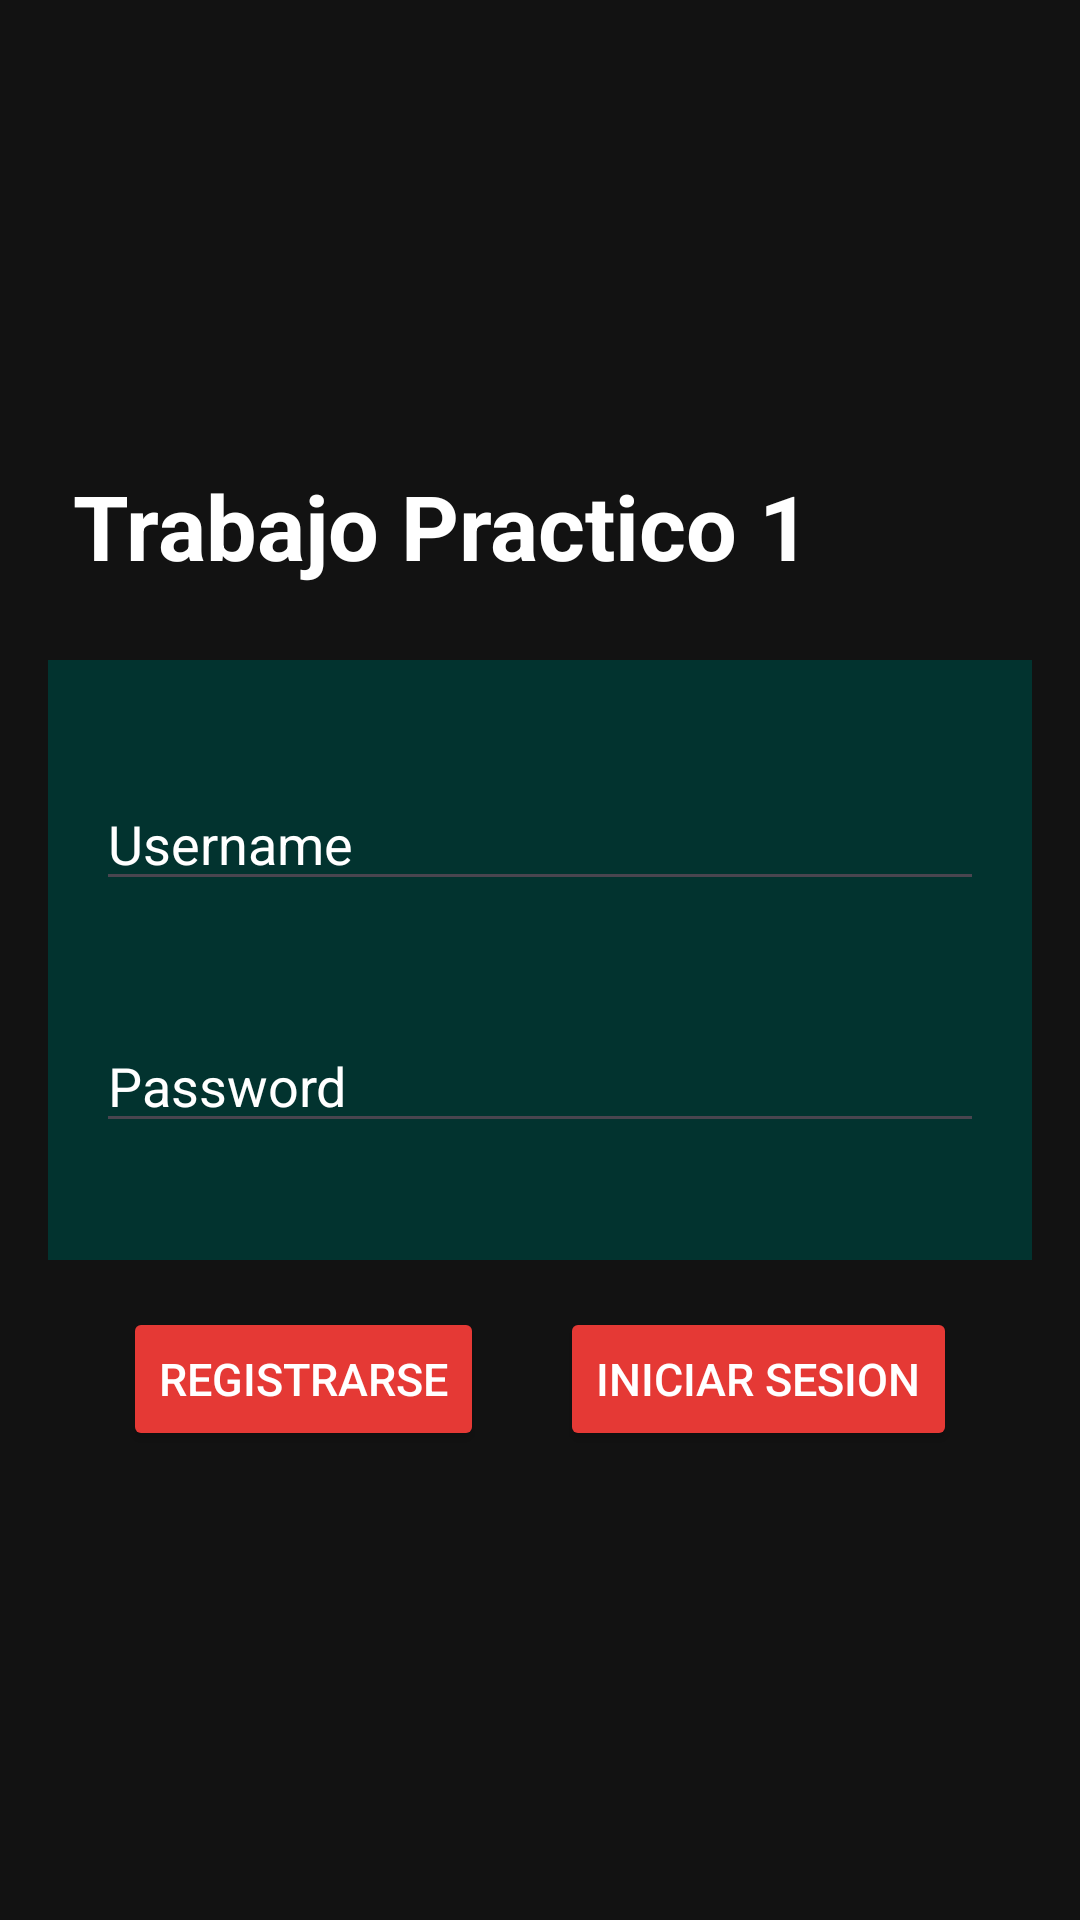

Layout XML and referenced resources for this Android screen:
<!-- AndroidManifest.xml: application theme Theme.AppMovilKotlin -->
<!-- res/layout/activity_main.xml -->
<?xml version="1.0" encoding="utf-8"?>
<androidx.constraintlayout.widget.ConstraintLayout xmlns:android="http://schemas.android.com/apk/res/android"
    xmlns:app="http://schemas.android.com/apk/res-auto"
    xmlns:tools="http://schemas.android.com/tools"
    android:id="@+id/main"
    android:layout_width="match_parent"
    android:layout_height="match_parent"
    tools:context=".MainActivity"
    android:background="#121212"
    android:padding="16dp">

    <TextView
        android:layout_width="wrap_content"
        android:layout_height="wrap_content"
        android:text="Trabajo Practico 1"
        android:textSize="30sp"
        android:textStyle="bold"
        android:textColor="@color/white"

        app:layout_constraintEnd_toEndOf="parent"
        app:layout_constraintStart_toStartOf="parent"
        app:layout_constraintHorizontal_bias="0.1"

        app:layout_constraintBottom_toTopOf="@+id/backgroundLogin"
        app:layout_constraintTop_toTopOf="parent"
        app:layout_constraintVertical_bias="0.85"/>

    <View
        android:id="@+id/backgroundLogin"
        android:layout_width="wrap_content"
        android:layout_height="200dp"
        android:background="#02332F"

        app:layout_constraintBottom_toBottomOf="parent"
        app:layout_constraintEnd_toEndOf="parent"
        app:layout_constraintStart_toStartOf="parent"
        app:layout_constraintTop_toTopOf="parent"/>

    <EditText
        android:id="@+id/inputUser"
        android:layout_width="0dp"
        android:layout_height="wrap_content"
        android:layout_marginStart="16dp"

        android:layout_marginEnd="16dp"
        android:hint="Username"

        android:inputType="text"
        android:maxLines="1"

        android:textColor="@color/white"

        android:textColorHint="@color/white"

        app:layout_constraintBottom_toTopOf="@+id/inputPassword"
        app:layout_constraintEnd_toEndOf="parent"

        app:layout_constraintStart_toStartOf="parent"
        app:layout_constraintTop_toTopOf="@+id/backgroundLogin" />


    <EditText
        android:id="@+id/inputPassword"
        android:layout_width="0dp"
        android:layout_height="wrap_content"
        android:layout_marginStart="16dp"

        android:layout_marginEnd="16dp"

        android:hint="Password"
        android:inputType="textPassword"

        android:maxLines="1"
        android:textColor="@color/white"
        android:textColorHint="@color/white"


        app:layout_constraintBottom_toBottomOf="@+id/backgroundLogin"

        app:layout_constraintEnd_toEndOf="parent"
        app:layout_constraintStart_toStartOf="parent"
        app:layout_constraintTop_toBottomOf="@+id/inputUser"/>

    <Button
        android:id="@+id/btnLogin"
        android:layout_width="wrap_content"
        android:layout_height="wrap_content"
        android:text="Iniciar sesion"
        android:textSize="15sp"
        android:backgroundTint="#E53935"
        android:textColor="@color/white"

        app:layout_constraintEnd_toEndOf="parent"
        app:layout_constraintStart_toEndOf="@+id/btnRegister"
        app:layout_constraintHorizontal_bias="0.8"

        app:layout_constraintTop_toBottomOf="@+id/backgroundLogin"
        app:layout_constraintBottom_toBottomOf="parent"
        app:layout_constraintVertical_bias="0.1"/>

    <Button
        android:id="@+id/btnRegister"
        android:layout_width="wrap_content"
        android:layout_height="wrap_content"
        android:text="Registrarse"
        android:textSize="15sp"
        android:backgroundTint="#E53935"
        android:textColor="@color/white"

        app:layout_constraintBottom_toBottomOf="parent"
        app:layout_constraintEnd_toStartOf="@+id/btnLogin"
        app:layout_constraintHorizontal_bias="0.4"

        app:layout_constraintStart_toStartOf="parent"
        app:layout_constraintTop_toBottomOf="@+id/backgroundLogin"
        app:layout_constraintVertical_bias="0.1" />

</androidx.constraintlayout.widget.ConstraintLayout>
<!-- resources referenced by this layout -->
<resources>
  <color name="white">#FFFFFFFF</color>
  <style name="Theme.AppMovilKotlin" parent="Base.Theme.AppMovilKotlin" />
  <style name="Base.Theme.AppMovilKotlin" parent="Theme.Material3.DayNight.NoActionBar">
          
          
      </style>
</resources>
